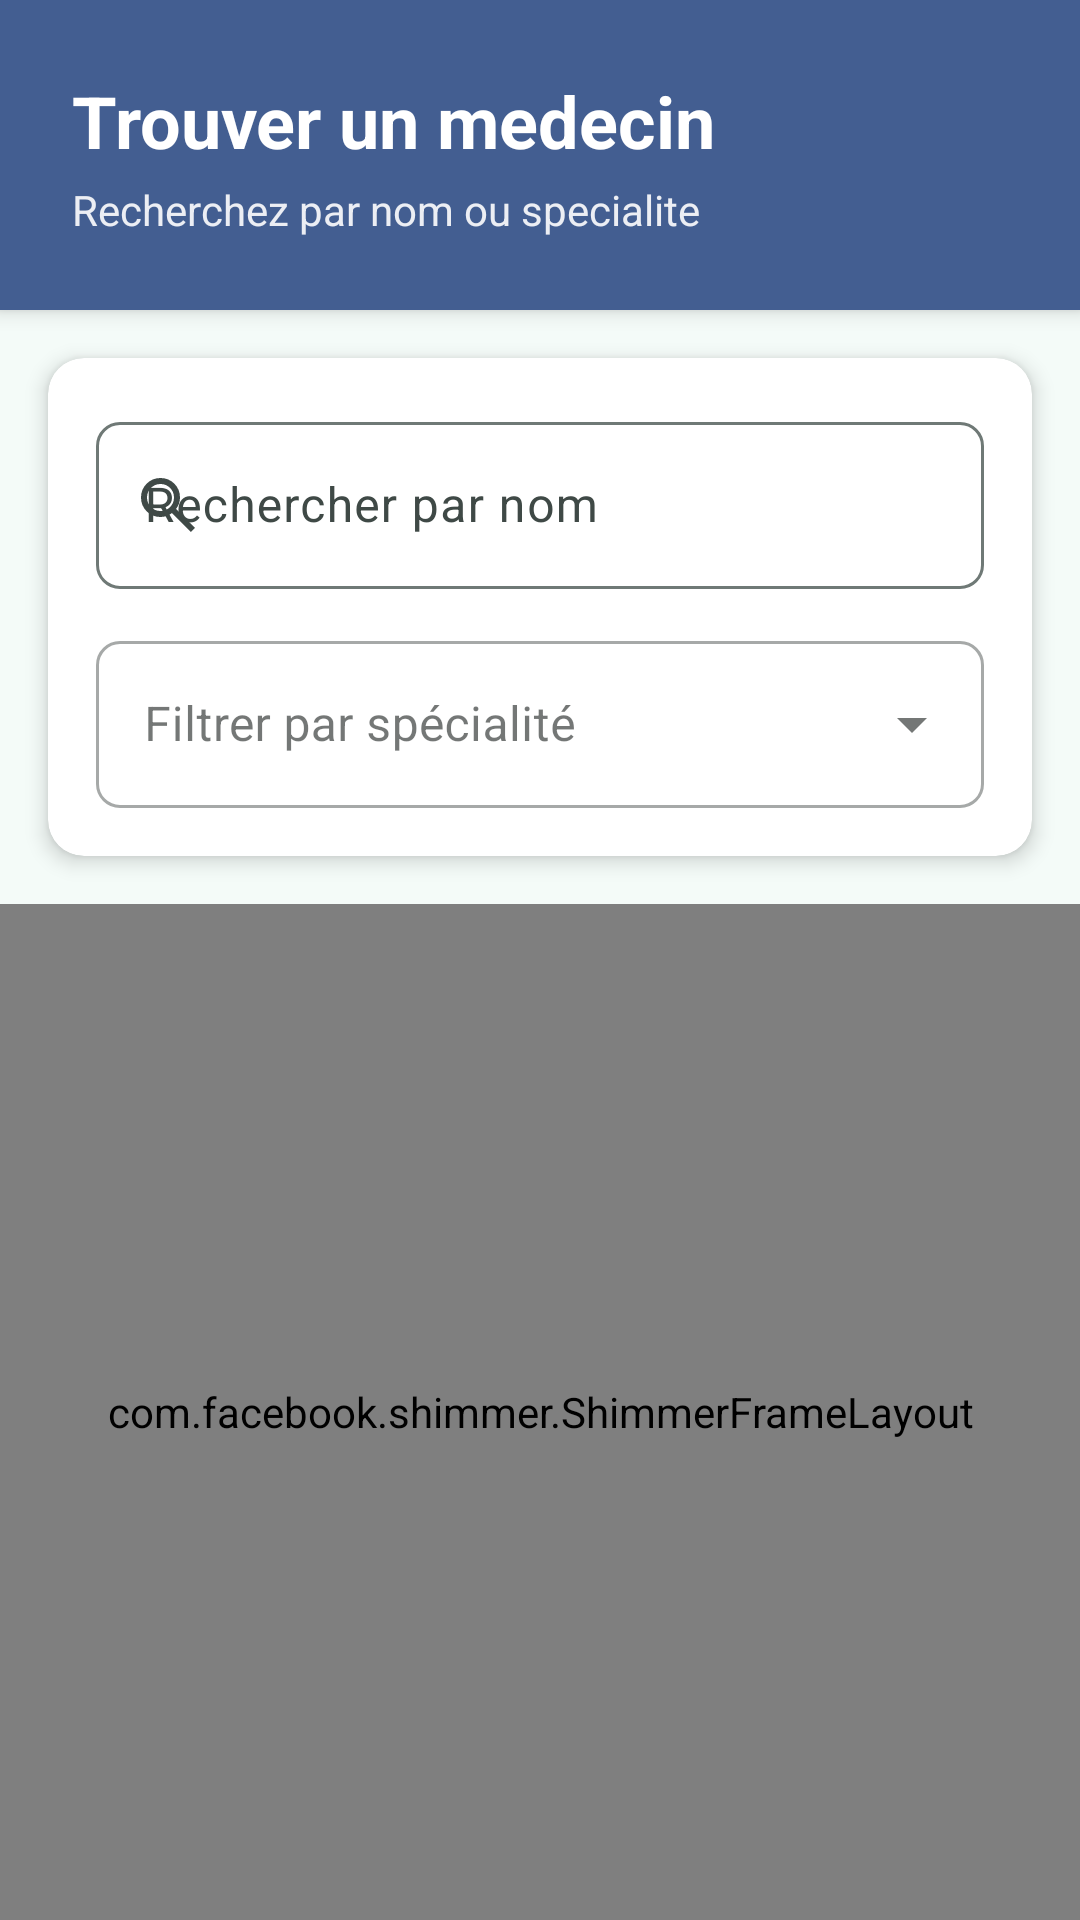

The Android layout XML behind this screen, and the referenced resources:
<!-- AndroidManifest.xml: application theme AppTheme -->
<!-- res/layout/fragment_doctors_list.xml -->
<?xml version="1.0" encoding="utf-8"?>
<LinearLayout xmlns:android="http://schemas.android.com/apk/res/android"
    xmlns:tools="http://schemas.android.com/tools"
    xmlns:app="http://schemas.android.com/apk/res-auto"
    android:layout_width="match_parent"
    android:layout_height="match_parent"
    android:orientation="vertical"
    android:background="?attr/colorSurface"
    tools:context=".ui.doctor.DoctorsListFragment">

    
    <LinearLayout
        android:layout_width="match_parent"
        android:layout_height="wrap_content"
        android:orientation="vertical"
        android:background="?attr/colorPrimary"
        android:padding="24dp"
        android:elevation="4dp">

        <TextView
            android:layout_width="wrap_content"
            android:layout_height="wrap_content"
            android:text="Trouver un medecin"
            android:textSize="24sp"
            android:textStyle="bold"
            android:textColor="?attr/colorOnPrimary" />

        <TextView
            android:layout_width="wrap_content"
            android:layout_height="wrap_content"
            android:text="Recherchez par nom ou specialite"
            android:textSize="14sp"
            android:textColor="?attr/colorOnPrimary"
            android:alpha="0.9"
            android:layout_marginTop="4dp" />

    </LinearLayout>

    
    <androidx.cardview.widget.CardView
        android:layout_width="match_parent"
        android:layout_height="wrap_content"
        android:layout_margin="16dp"
        app:cardCornerRadius="12dp"
        app:cardElevation="4dp">

        <LinearLayout
            android:layout_width="match_parent"
            android:layout_height="wrap_content"
            android:orientation="vertical"
            android:padding="16dp">

            
            <com.google.android.material.textfield.TextInputLayout
                android:layout_width="match_parent"
                android:layout_height="wrap_content"
                android:hint="Rechercher par nom"
                app:boxBackgroundMode="outline"
                app:boxCornerRadiusTopStart="8dp"
                app:boxCornerRadiusTopEnd="8dp"
                app:boxCornerRadiusBottomStart="8dp"
                app:boxCornerRadiusBottomEnd="8dp"
                app:startIconDrawable="@drawable/search">

                <com.google.android.material.textfield.TextInputEditText
                    android:id="@+id/searchNameInput"
                    android:layout_width="match_parent"
                    android:layout_height="wrap_content"
                    android:inputType="text" />

            </com.google.android.material.textfield.TextInputLayout>

            
            <com.google.android.material.textfield.TextInputLayout
                android:layout_width="match_parent"
                android:layout_height="wrap_content"
                android:layout_marginTop="12dp"
                android:hint="Filtrer par spécialité"
                style="@style/Widget.MaterialComponents.TextInputLayout.OutlinedBox.ExposedDropdownMenu"
                app:boxCornerRadiusTopStart="8dp"
                app:boxCornerRadiusTopEnd="8dp"
                app:boxCornerRadiusBottomStart="8dp"
                app:boxCornerRadiusBottomEnd="8dp">

                <AutoCompleteTextView
                    android:id="@+id/specialtyFilter"
                    android:layout_width="match_parent"
                    android:layout_height="wrap_content"
                    android:inputType="none" />

            </com.google.android.material.textfield.TextInputLayout>

        </LinearLayout>
    </androidx.cardview.widget.CardView>

    
    <FrameLayout
        android:layout_width="match_parent"
        android:layout_height="0dp"
        android:layout_weight="1">

        
        <com.facebook.shimmer.ShimmerFrameLayout
            android:id="@+id/shimmerLayout"
            android:layout_width="match_parent"
            android:layout_height="match_parent"
            android:padding="16dp"
            android:visibility="visible">

            <LinearLayout
                android:layout_width="match_parent"
                android:layout_height="wrap_content"
                android:orientation="vertical">

                <include layout="@layout/item_doctor_shimmer" />
                <include layout="@layout/item_doctor_shimmer" />
                <include layout="@layout/item_doctor_shimmer" />
                <include layout="@layout/item_doctor_shimmer" />

            </LinearLayout>
        </com.facebook.shimmer.ShimmerFrameLayout>

        
        <androidx.recyclerview.widget.RecyclerView
            android:id="@+id/doctorsRecyclerView"
            android:layout_width="match_parent"
            android:layout_height="match_parent"
            android:padding="16dp"
            android:clipToPadding="false"
            android:visibility="gone"
            app:layoutManager="androidx.recyclerview.widget.LinearLayoutManager"
            tools:listitem="@layout/item_doctor" />

        
        <ProgressBar
            android:id="@+id/progressBar"
            android:layout_width="wrap_content"
            android:layout_height="wrap_content"
            android:layout_gravity="center"
            android:visibility="gone" />

        
        <TextView
            android:id="@+id/emptyStateText"
            android:layout_width="wrap_content"
            android:layout_height="wrap_content"
            android:layout_gravity="center"
            android:text="Aucun medecin trouve"
            android:textSize="16sp"
            android:textColor="?attr/colorOnSurfaceVariant"
            android:visibility="gone" />

    </FrameLayout>

</LinearLayout>
<!-- res/layout/item_doctor_shimmer.xml (included above) -->
<?xml version="1.0" encoding="utf-8"?>
<com.google.android.material.card.MaterialCardView xmlns:android="http://schemas.android.com/apk/res/android"
    xmlns:app="http://schemas.android.com/apk/res-auto"
    android:layout_width="match_parent"
    android:layout_height="wrap_content"
    android:layout_margin="8dp"
    app:cardCornerRadius="12dp"
    app:cardElevation="2dp">

    <LinearLayout
        android:layout_width="match_parent"
        android:layout_height="wrap_content"
        android:orientation="horizontal"
        android:padding="16dp">

        
        <View
            android:layout_width="80dp"
            android:layout_height="80dp"
            android:background="@drawable/shimmer_placeholder" />

        
        <LinearLayout
            android:layout_width="0dp"
            android:layout_height="wrap_content"
            android:layout_weight="1"
            android:layout_marginStart="16dp"
            android:orientation="vertical">

            
            <View
                android:layout_width="150dp"
                android:layout_height="20dp"
                android:background="@drawable/shimmer_placeholder" />

            
            <View
                android:layout_width="100dp"
                android:layout_height="16dp"
                android:layout_marginTop="8dp"
                android:background="@drawable/shimmer_placeholder" />

            
            <View
                android:layout_width="120dp"
                android:layout_height="14dp"
                android:layout_marginTop="8dp"
                android:background="@drawable/shimmer_placeholder" />

            
            <View
                android:layout_width="80dp"
                android:layout_height="16dp"
                android:layout_marginTop="12dp"
                android:background="@drawable/shimmer_placeholder" />

        </LinearLayout>

    </LinearLayout>

</com.google.android.material.card.MaterialCardView>
<!-- res/layout/item_doctor.xml (included above) -->
<?xml version="1.0" encoding="utf-8"?>
<com.google.android.material.card.MaterialCardView xmlns:android="http://schemas.android.com/apk/res/android"
    xmlns:app="http://schemas.android.com/apk/res-auto"
    android:layout_width="match_parent"
    android:layout_height="wrap_content"
    android:layout_margin="8dp"
    app:cardCornerRadius="12dp"
    app:cardElevation="2dp">

    <LinearLayout
        android:layout_width="match_parent"
        android:layout_height="wrap_content"
        android:orientation="horizontal"
        android:padding="16dp">

        
        <com.google.android.material.imageview.ShapeableImageView
            android:id="@+id/doctorPhoto"
            android:layout_width="80dp"
            android:layout_height="80dp"
            android:scaleType="centerCrop"
            android:src="@drawable/profile"
            app:shapeAppearanceOverlay="@style/ShapeAppearance.Material3.Corner.Full" />

        
        <LinearLayout
            android:layout_width="0dp"
            android:layout_height="wrap_content"
            android:layout_weight="1"
            android:layout_marginStart="16dp"
            android:orientation="vertical">

            
            <TextView
                android:id="@+id/doctorName"
                android:layout_width="wrap_content"
                android:layout_height="wrap_content"
                android:text="Dr. John Doe"
                android:textSize="18sp"
                android:textStyle="bold" />

            
            <TextView
                android:id="@+id/doctorSpecialty"
                android:layout_width="wrap_content"
                android:layout_height="wrap_content"
                android:layout_marginTop="4dp"
                android:text="Cardiologue"
                android:textSize="14sp" />

            
            <TextView
                android:id="@+id/doctorExperience"
                android:layout_width="wrap_content"
                android:layout_height="wrap_content"
                android:layout_marginTop="4dp"
                android:text="15 ans d'expérience"
                android:textSize="12sp" />

            
            <LinearLayout
                android:layout_width="wrap_content"
                android:layout_height="wrap_content"
                android:layout_marginTop="8dp"
                android:orientation="horizontal">

                
                <TextView
                    android:id="@+id/doctorRating"
                    android:layout_width="wrap_content"
                    android:layout_height="wrap_content"
                    android:text="⭐ 4.5"
                    android:textSize="14sp"
                    android:textStyle="bold" />

                
                <TextView
                    android:id="@+id/doctorPrice"
                    android:layout_width="wrap_content"
                    android:layout_height="wrap_content"
                    android:layout_marginStart="16dp"
                    android:text="50€"
                    android:textSize="14sp"
                    android:textStyle="bold" />

            </LinearLayout>

        </LinearLayout>

    </LinearLayout>

</com.google.android.material.card.MaterialCardView>
<!-- resources referenced by this layout -->
<resources>
  <!-- drawable search (drawable) -->
  <vector xmlns:android="http://schemas.android.com/apk/res/android"
      android:width="24dp"
      android:height="24dp"
      android:viewportWidth="960"
      android:viewportHeight="960">
    <path
        android:pathData="M784,840 L532,588q-30,24 -69,38t-83,14q-109,0 -184.5,-75.5T120,380q0,-109 75.5,-184.5T380,120q109,0 184.5,75.5T640,380q0,44 -14,83t-38,69l252,252 -56,56ZM380,560q75,0 127.5,-52.5T560,380q0,-75 -52.5,-127.5T380,200q-75,0 -127.5,52.5T200,380q0,75 52.5,127.5T380,560Z"
        android:fillColor="#255290"/>
  </vector>
  <color name="md_theme_primary">#435E91</color>
  <color name="md_theme_onPrimary">#FFFFFF</color>
  <color name="md_theme_primaryContainer">#D8E2FF</color>
  <color name="md_theme_onPrimaryContainer">#2A4678</color>
  <color name="md_theme_secondary">#36693E</color>
  <color name="md_theme_onSecondary">#FFFFFF</color>
  <color name="md_theme_secondaryContainer">#B7F1B9</color>
  <color name="md_theme_onSecondaryContainer">#1D5128</color>
  <color name="md_theme_tertiary">#006879</color>
  <color name="md_theme_onTertiary">#FFFFFF</color>
  <color name="md_theme_tertiaryContainer">#A8EDFF</color>
  <color name="md_theme_onTertiaryContainer">#004E5B</color>
  <color name="md_theme_error">#904A45</color>
  <color name="md_theme_onError">#FFFFFF</color>
  <color name="md_theme_errorContainer">#FFDAD6</color>
  <color name="md_theme_onErrorContainer">#73332F</color>
  <color name="md_theme_background">#F9F9FF</color>
  <color name="md_theme_onBackground">#1A1B20</color>
  <color name="md_theme_surface">#F4FBF8</color>
  <color name="md_theme_onSurface">#171D1B</color>
  <color name="md_theme_surfaceVariant">#DAE5E1</color>
  <color name="md_theme_onSurfaceVariant">#3F4946</color>
  <color name="md_theme_outline">#6F7976</color>
  <color name="md_theme_outlineVariant">#BEC9C5</color>
  <color name="md_theme_inverseSurface">#2B3230</color>
  <color name="md_theme_inverseOnSurface">#ECF2EF</color>
  <color name="md_theme_inversePrimary">#ADC7FF</color>
  <color name="md_theme_primaryFixed">#D8E2FF</color>
  <color name="md_theme_onPrimaryFixed">#001A41</color>
  <color name="md_theme_primaryFixedDim">#ADC7FF</color>
  <color name="md_theme_onPrimaryFixedVariant">#2A4678</color>
  <color name="md_theme_secondaryFixed">#B7F1B9</color>
  <color name="md_theme_onSecondaryFixed">#002108</color>
  <color name="md_theme_secondaryFixedDim">#9CD49F</color>
  <color name="md_theme_onSecondaryFixedVariant">#1D5128</color>
  <color name="md_theme_tertiaryFixed">#A8EDFF</color>
  <color name="md_theme_onTertiaryFixed">#001F26</color>
  <color name="md_theme_tertiaryFixedDim">#84D2E5</color>
  <color name="md_theme_onTertiaryFixedVariant">#004E5B</color>
  <color name="md_theme_surfaceDim">#D5DBD9</color>
  <color name="md_theme_surfaceBright">#F4FBF8</color>
  <color name="md_theme_surfaceContainerLowest">#FFFFFF</color>
  <color name="md_theme_surfaceContainerLow">#EFF5F2</color>
  <color name="md_theme_surfaceContainer">#E9EFEC</color>
  <color name="md_theme_surfaceContainerHigh">#E3EAE7</color>
  <color name="md_theme_surfaceContainerHighest">#DDE4E1</color>
</resources>
